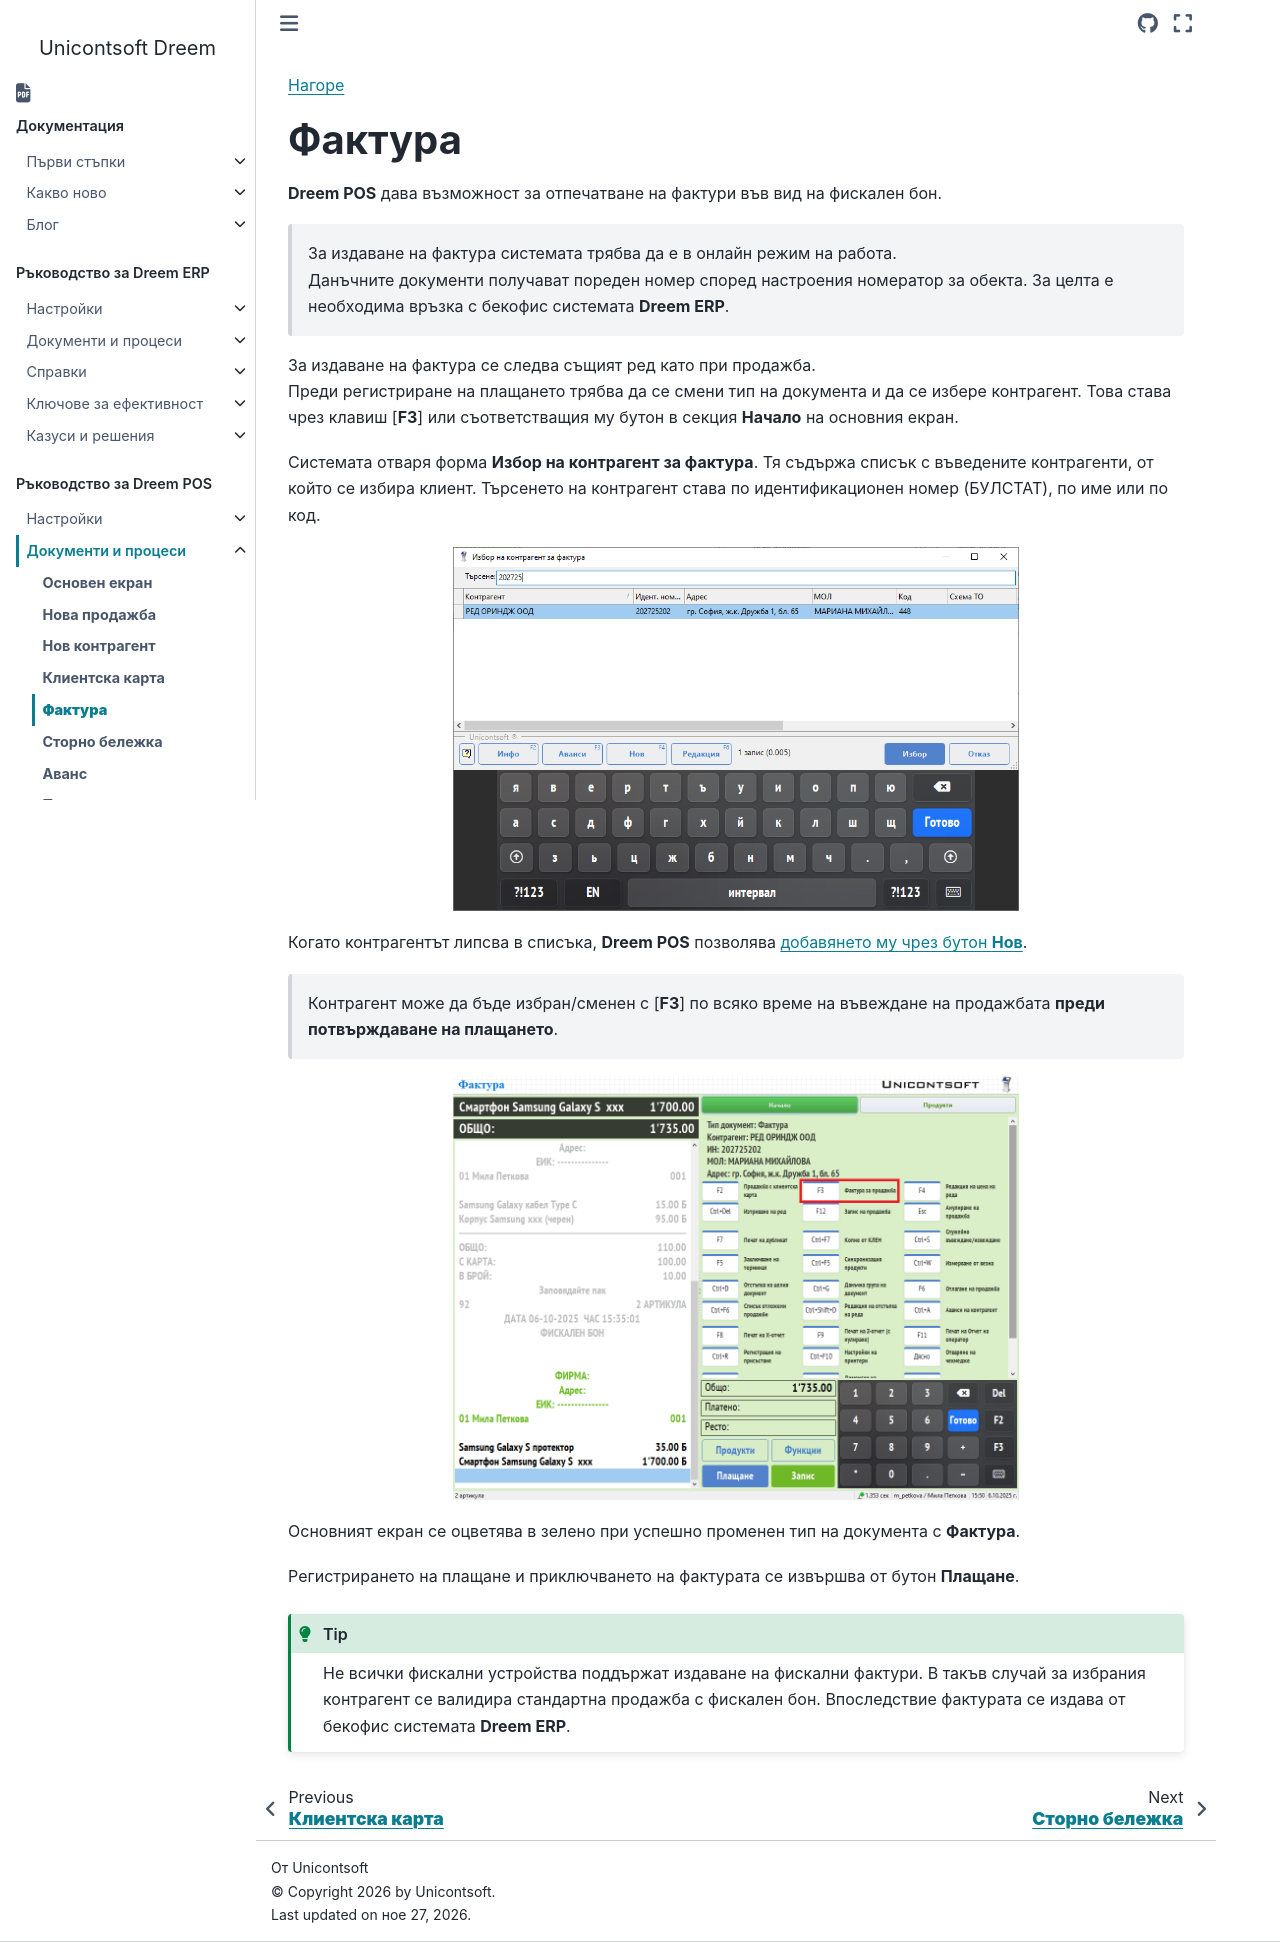

repository: Unicontsoft/unicontsoft.github.io · page: guide/pos/002-pos-docs/005-pos-invoice.html · generator: sphinx

```{only} html
[Нагоре](../000-index)
```

# **Фактура**

**Dreem POS** дава възможност за отпечатване на фактури във вид на фискален бон.  

> За издаване на фактура системата трябва да е в онлайн режим на работа.  
Данъчните документи получават пореден номер според настроения номератор за обекта. За целта е необходима връзка с бекофис системата **Dreem ERP**.  

За издаване на фактура се следва същият ред като при продажба.  
Преди регистриране на плащането трябва да се смени тип на документа и да се избере контрагент. Това става чрез клавиш [**F3**] или съответстващия му бутон в секция **Начало** на основния екран.  

Системата отваря форма **Избор на контрагент за фактура**. Тя съдържа списък с въведените контрагенти, от който се избира клиент. Търсенето на контрагент става по идентификационен номер (БУЛСТАТ), по име или по код.  

![](905-pos-invoice1.png){ class=align-center w=15cm }

Когато контрагентът липсва в списъка, **Dreem POS** позволява [добавянето му чрез бутон **Нов**](003-new-cp.md).  

> Контрагент може да бъде избран/сменен с [**F3**] по всяко време на въвеждане на продажбата **преди потвърждаване на плащането**.  

![](905-pos-invoice2.png){ class=align-center w=15cm }

Основният екран се оцветява в зелено при успешно променен тип на документа с **Фактура**.  

Регистрирането на плащане и приключването на фактурата се извършва от бутон **Плащане**.  

```{tip}
Не всички фискални устройства поддържат издаване на фискални фактури. В такъв случай за избрания контрагент се валидира стандартна продажба с фискален бон. Впоследствие фактурата се издава от бекофис системата **Dreem ERP**.
```
